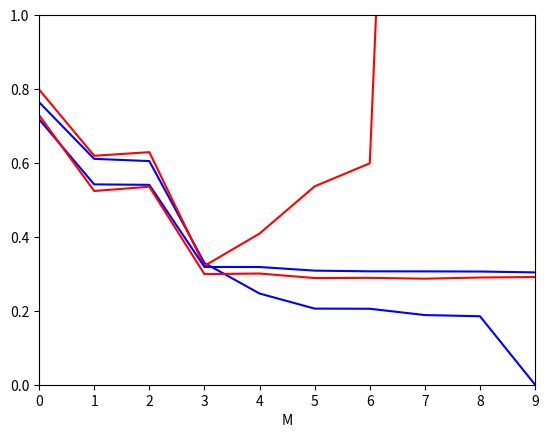

Write the Python code that produced this figure.
import numpy as np
import matplotlib.pyplot as plt

nTrain = 10
Xtrain = np.random.uniform(0,1,nTrain)

tTrain = np.sin(2*np.pi*Xtrain) + np.random.normal(0,0.3,nTrain)

# plt.show()

nTest = 100
Xtest = np.random.uniform(0,1,nTest)
tTest = np.sin(2*np.pi*Xtest) + np.random.normal(0,0.3,nTest)
# plt.show()

trainError = []
testError = []

for k in range(0, 10):
  # plt.scatter(Xtrain, tTrain)
  # plt.scatter(Xtest, tTest, c='red')
  M = k
  phiTrain = np.ones((nTrain, M+1))

  for i in range(nTrain):
    for j in range(0,M):
      phiTrain[i, j] = Xtrain[i]**(M-j)

  w = np.linalg.pinv(phiTrain).dot(tTrain)

  x0 = np.linspace(0,1)

  y = 0
  m = M
  for i in range(len(w)):
      y+= w[i]*x0**m
      m = m-1


  # plt.plot(x0,y)
  # plt.show()

  phiTest = np.ones((nTest, M+1))

  for i in range(nTest):
    for j in range(0,M):
      phiTest[i, j] = Xtest[i]**(M-j)

  # print(phiTest)

  trainError.append(np.sqrt((np.linalg.norm(phiTrain.dot(w) - tTrain)**2)/nTrain))
  testError.append(np.sqrt((np.linalg.norm(phiTest.dot(w) - tTest)**2)/nTest))

print(trainError)
print(testError)

xError = np.linspace(0,9,10)
plt.plot(xError, trainError, c='blue')
plt.plot(xError, testError, c='red')
plt.xlim(0,9)
plt.xlabel("M")
plt.ylim(0,1)
plt.show()

########################################################################

nTrain = 100
Xtrain = np.random.uniform(0,1,nTrain)

tTrain = np.sin(2*np.pi*Xtrain) + np.random.normal(0,0.3,nTrain)

# plt.show()

nTest = 100
Xtest = np.random.uniform(0,1,nTest)
tTest = np.sin(2*np.pi*Xtest) + np.random.normal(0,0.3,nTest)
# plt.show()

trainError = []
testError = []

for k in range(0, 10):
  # plt.scatter(Xtrain, tTrain)
  # plt.scatter(Xtest, tTest, c='red')
  M = k
  phiTrain = np.ones((nTrain, M+1))

  for i in range(nTrain):
    for j in range(0,M):
      phiTrain[i, j] = Xtrain[i]**(M-j)

  w = np.linalg.pinv(phiTrain).dot(tTrain)

  x0 = np.linspace(0,1)

  y = 0
  m = M
  for i in range(len(w)):
      y+= w[i]*x0**m
      m = m-1


  # plt.plot(x0,y)
  # plt.show()

  phiTest = np.ones((nTest, M+1))

  for i in range(nTest):
    for j in range(0,M):
      phiTest[i, j] = Xtest[i]**(M-j)

  # print(phiTest)

  trainError.append(np.sqrt((np.linalg.norm(phiTrain.dot(w) - tTrain)**2)/nTrain))
  testError.append(np.sqrt((np.linalg.norm(phiTest.dot(w) - tTest)**2)/nTest))

print(trainError)
print(testError)

xError = np.linspace(0,9,10)
plt.plot(xError, trainError, c='blue')
plt.plot(xError, testError, c='red')
plt.xlim(0,9)
plt.xlabel("M")
plt.ylim(0,1)
plt.show()